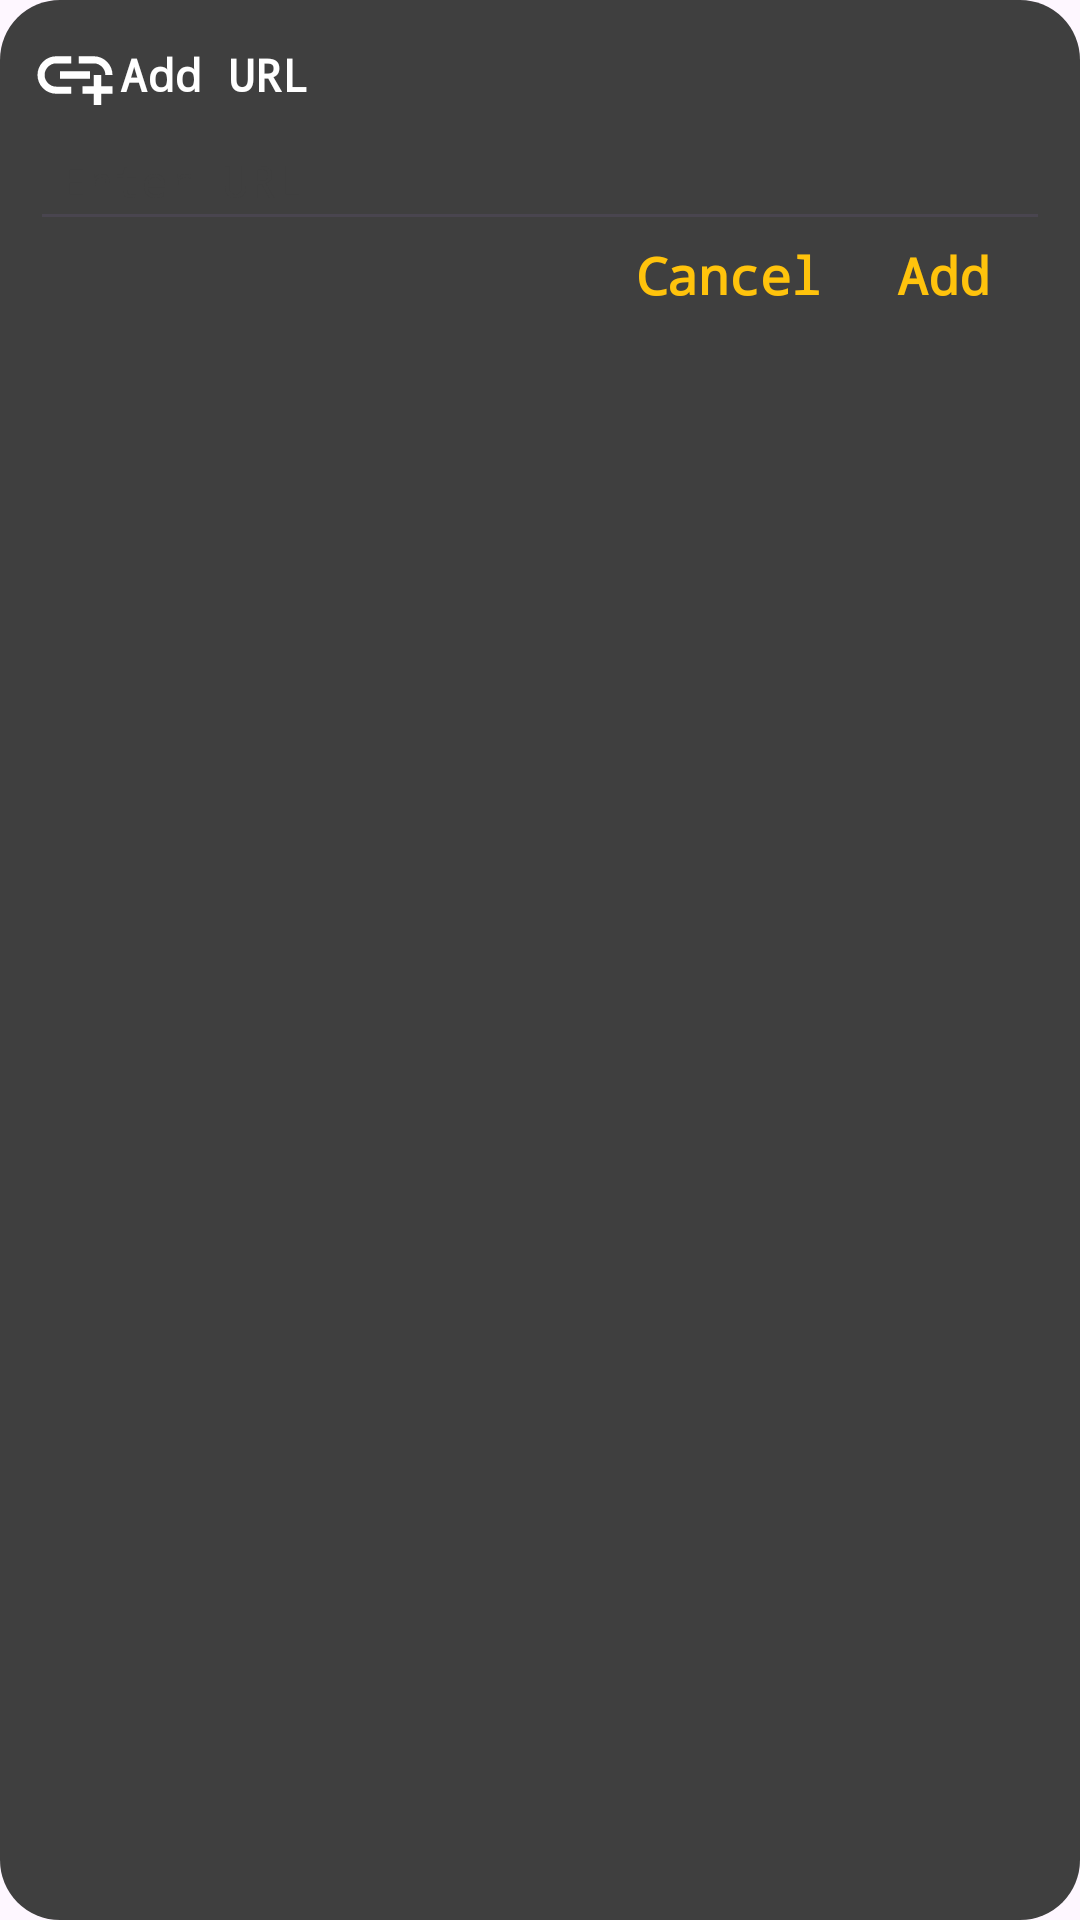

Layout XML and referenced resources for this Android screen:
<!-- AndroidManifest.xml: application theme Theme.NotesApp -->
<!-- res/layout/add_url_dialog.xml -->
<?xml version="1.0" encoding="utf-8"?>
<LinearLayout xmlns:android="http://schemas.android.com/apk/res/android"
    xmlns:app="http://schemas.android.com/apk/res-auto"
    android:layout_width="match_parent"
    android:layout_height="wrap_content"
    android:background="@drawable/alert_dialog"
    android:orientation="vertical">

    <TextView
        android:layout_width="wrap_content"
        android:layout_height="wrap_content"
        android:fontFamily="monospace"
        android:gravity="center_vertical"
        android:text="@string/add_url"
        android:textColor="@color/white"
        android:textSize="15sp"
        android:textStyle="bold"
        app:drawableLeftCompat="@drawable/ic_add_link" />

    <EditText
        android:id="@+id/urlDialogTxt"
        android:layout_width="match_parent"
        android:layout_height="wrap_content"
        android:autofillHints=""
        android:fontFamily="monospace"
        android:hint="Enter URL"
        android:inputType="textUri"
        android:padding="10dp"
        android:textColor="@color/white"
        android:textColorHint="@color/gray"
        android:textSize="15sp" />

    <LinearLayout
        android:layout_width="match_parent"
        android:layout_height="wrap_content">

        <androidx.constraintlayout.widget.ConstraintLayout
            android:layout_width="match_parent"
            android:layout_height="wrap_content">

            <TextView
                android:id="@+id/cancelBtn"
                android:layout_width="wrap_content"
                android:layout_height="wrap_content"
                android:layout_marginEnd="25dp"
                android:fontFamily="monospace"
                android:text="@string/cancel"
                android:textColor="@color/yellow"
                android:textSize="17sp"
                android:textStyle="bold"
                app:layout_constraintBottom_toBottomOf="parent"
                app:layout_constraintEnd_toStartOf="@+id/confirmAddUrlBtn"
                app:layout_constraintTop_toTopOf="parent" />

            <TextView
                android:id="@+id/confirmAddUrlBtn"
                android:layout_width="wrap_content"
                android:layout_height="wrap_content"
                android:layout_marginEnd="20dp"
                android:fontFamily="monospace"
                android:text="Add"
                android:textColor="@color/yellow"
                android:textSize="17sp"
                android:textStyle="bold"
                app:layout_constraintBottom_toBottomOf="parent"
                app:layout_constraintEnd_toEndOf="parent"
                app:layout_constraintTop_toTopOf="parent" />
        </androidx.constraintlayout.widget.ConstraintLayout>
    </LinearLayout>
</LinearLayout>
<!-- resources referenced by this layout -->
<resources>
  <color name="gray">#3F3F3F</color>
  <color name="white">#FFFFFFFF</color>
  <color name="yellow">#FFC30C</color>
  <!-- drawable alert_dialog (drawable) -->
  <?xml version="1.0" encoding="utf-8"?>
  <shape xmlns:android="http://schemas.android.com/apk/res/android">
      <solid android:color="@color/item" />
      <corners android:radius="20dp" />
      <padding
          android:bottom="10dp"
          android:left="10dp"
          android:right="10dp"
          android:top="10dp" />
  </shape>
  <!-- drawable ic_add_link (drawable) -->
  <vector xmlns:android="http://schemas.android.com/apk/res/android"
      android:width="30dp"
      android:height="30dp"
      android:tint="#FFFFFF"
      android:viewportWidth="24"
      android:viewportHeight="24">
      <path
          android:fillColor="@android:color/white"
          android:pathData="M8,11h8v2L8,13zM20.1,12L22,12c0,-2.76 -2.24,-5 -5,-5h-4v1.9h4c1.71,0 3.1,1.39 3.1,3.1zM3.9,12c0,-1.71 1.39,-3.1 3.1,-3.1h4L11,7L7,7c-2.76,0 -5,2.24 -5,5s2.24,5 5,5h4v-1.9L7,15.1c-1.71,0 -3.1,-1.39 -3.1,-3.1zM19,12h-2v3h-3v2h3v3h2v-3h3v-2h-3z" />
  </vector>
  <string name="add_url">Add URL</string>
  <string name="cancel">Cancel</string>
  <style name="Theme.NotesApp" parent="Base.Theme.NotesApp" />
  <color name="item">#3F3F3F</color>
  <style name="Base.Theme.NotesApp" parent="Theme.Material3.DayNight.NoActionBar">
          
          
      </style>
</resources>
